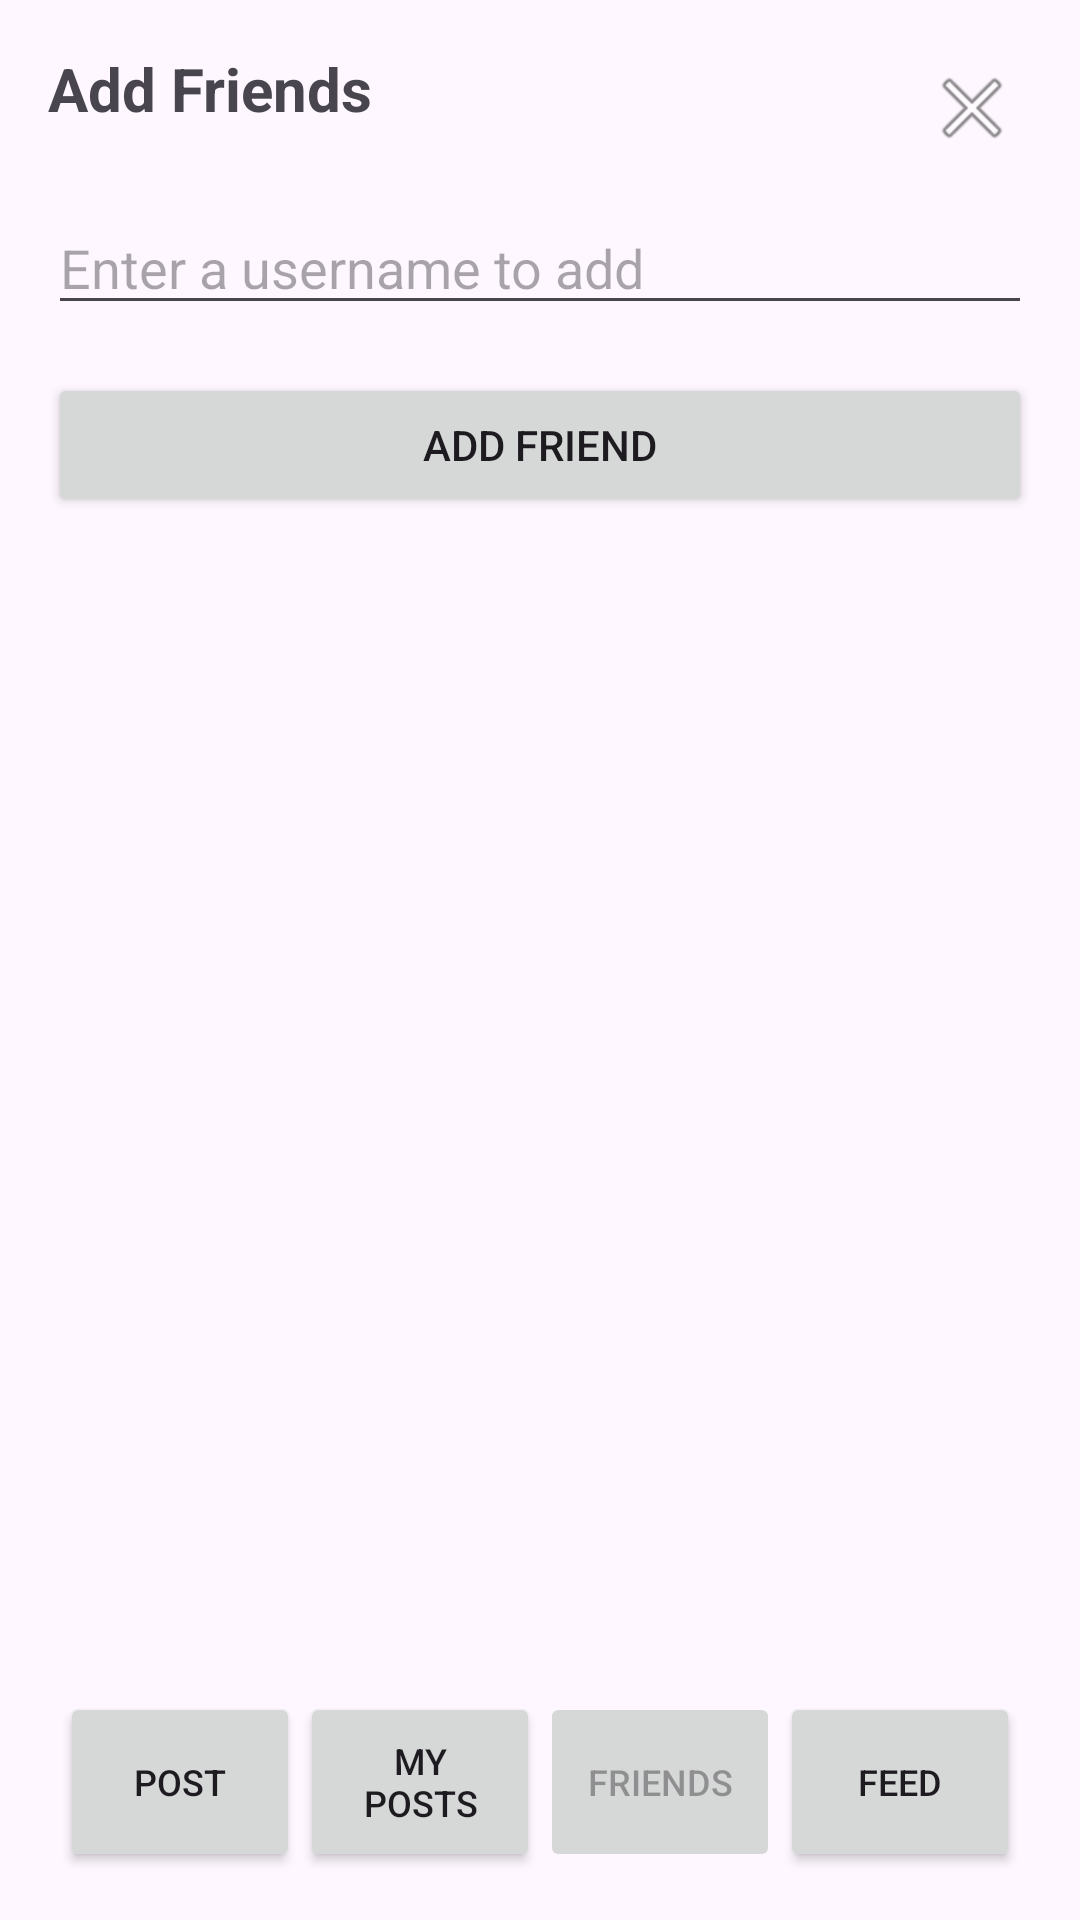

Write the Android layout XML for this screen, with the resource values it uses.
<!-- AndroidManifest.xml: application theme Theme.Comp3330musclemonster -->
<!-- res/layout/activity_friends.xml -->
<?xml version="1.0" encoding="utf-8"?>
<androidx.constraintlayout.widget.ConstraintLayout
    xmlns:android="http://schemas.android.com/apk/res/android"
    xmlns:app="http://schemas.android.com/apk/res-auto"
    android:layout_width="match_parent"
    android:layout_height="match_parent"
    android:padding="16dp">

    
    <TextView
        android:id="@+id/tvTitle"
        android:layout_width="0dp"
        android:layout_height="wrap_content"
        android:text="Add Friends"
        android:textSize="20sp"
        android:textStyle="bold"
        app:layout_constraintTop_toTopOf="parent"
        app:layout_constraintStart_toStartOf="parent"
        app:layout_constraintEnd_toStartOf="@id/btnCloseFriends" />

    
    <ImageButton
        android:id="@+id/btnCloseFriends"
        android:layout_width="40dp"
        android:layout_height="40dp"
        android:src="@android:drawable/ic_menu_close_clear_cancel"
        android:background="?attr/selectableItemBackgroundBorderless"
        android:contentDescription="Close"
        app:layout_constraintTop_toTopOf="parent"
        app:layout_constraintEnd_toEndOf="parent" />

    
    <EditText
        android:id="@+id/etFriendUsername"
        android:layout_width="0dp"
        android:layout_height="wrap_content"
        android:hint="Enter a username to add"
        android:inputType="text"
        android:layout_marginTop="24dp"
        app:layout_constraintTop_toBottomOf="@id/tvTitle"
        app:layout_constraintStart_toStartOf="parent"
        app:layout_constraintEnd_toEndOf="parent" />

    
    <Button
        android:id="@+id/btnAddFriendConfirm"
        android:layout_width="0dp"
        android:layout_height="wrap_content"
        android:text="Add Friend"
        android:layout_marginTop="16dp"
        app:layout_constraintTop_toBottomOf="@id/etFriendUsername"
        app:layout_constraintStart_toStartOf="parent"
        app:layout_constraintEnd_toEndOf="parent" />

    
    <LinearLayout
        android:id="@+id/bottomBar"
        android:layout_width="0dp"
        android:layout_height="60dp"
        android:orientation="horizontal"
        android:gravity="center"
        android:paddingHorizontal="4dp"
        app:layout_constraintBottom_toBottomOf="parent"
        app:layout_constraintStart_toStartOf="parent"
        app:layout_constraintEnd_toEndOf="parent">

        <Button
            android:id="@+id/btnNavPost"
            android:layout_width="0dp"
            android:layout_height="match_parent"
            android:layout_weight="1"
            android:text="Post"
            android:textSize="12sp" />

        <Button
            android:id="@+id/btnMyPosts"
            android:layout_width="0dp"
            android:layout_height="match_parent"
            android:layout_weight="1"
            android:text="My Posts"
            android:textSize="12sp" />

        <Button
            android:id="@+id/btnAddFriends"
            android:layout_width="0dp"
            android:layout_height="match_parent"
            android:layout_weight="1"
            android:text="Friends"
            android:textSize="12sp"
            android:enabled="false" />

        <Button
            android:id="@+id/btnFeed"
            android:layout_width="0dp"
            android:layout_height="match_parent"
            android:layout_weight="1"
            android:text="Feed"
            android:textSize="12sp" />
    </LinearLayout>

</androidx.constraintlayout.widget.ConstraintLayout>
<!-- resources referenced by this layout -->
<resources>
  <style name="Theme.Comp3330musclemonster" parent="Theme.Material3.DayNight.NoActionBar" />
</resources>
